Labelled photos from "processed_data", an image-classification folder in rjaswal1634/EfficientNetwithSeperableConvolution. The possible labels are: cloudy, desert, green area, water.

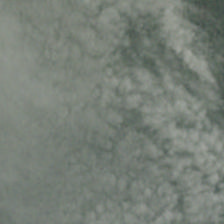
Label: cloudy

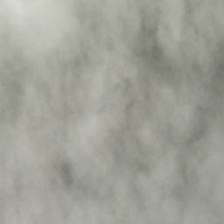
Label: cloudy

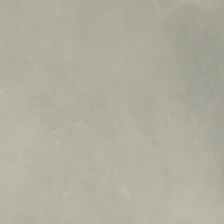
Label: cloudy

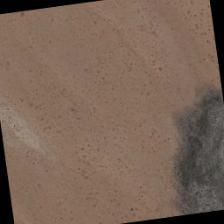
Label: desert

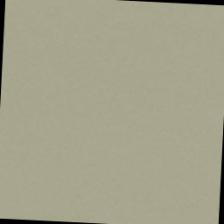
Label: desert

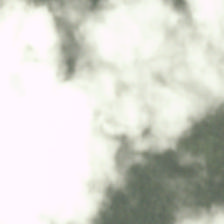
Label: cloudy
